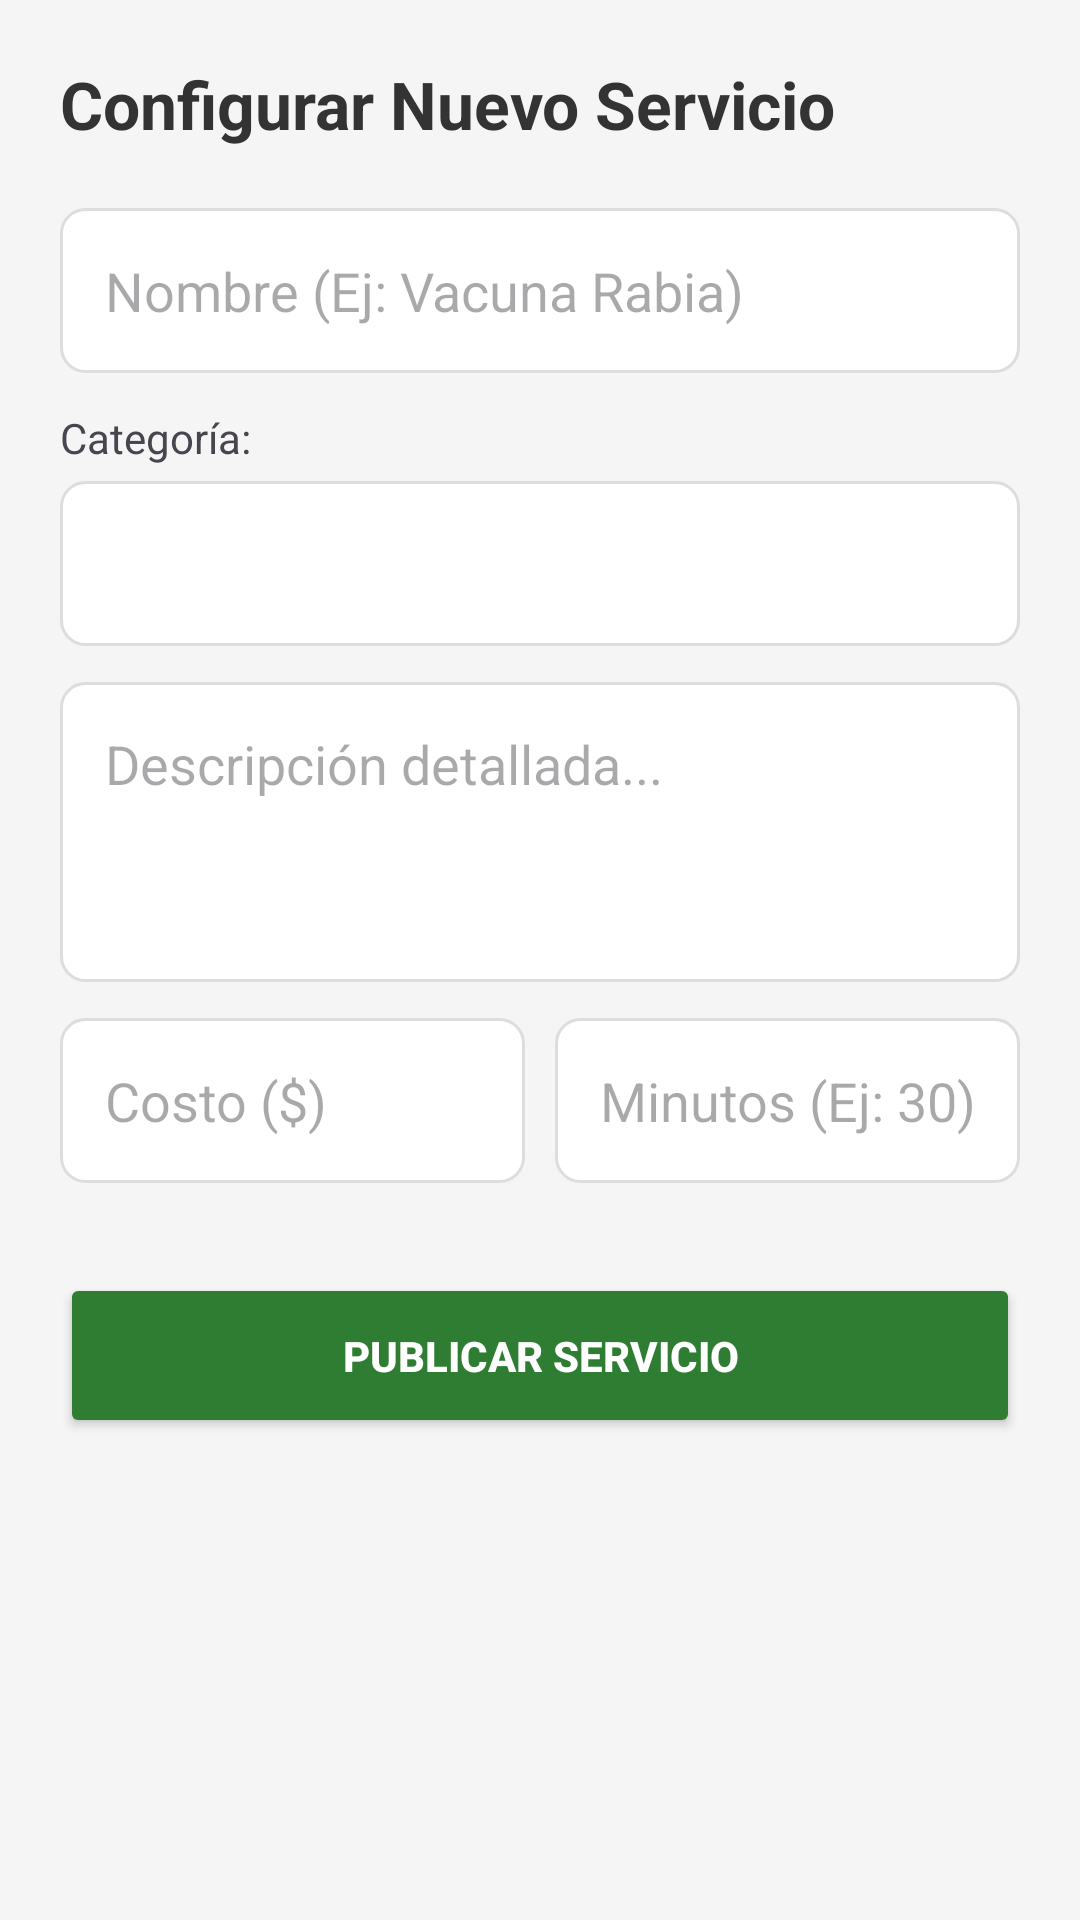

The Android layout XML behind this screen, and the referenced resources:
<!-- AndroidManifest.xml: application theme Theme.AppVeterinaria -->
<!-- res/layout/registrar_servicio_admin.xml -->
<?xml version="1.0" encoding="utf-8"?>
<ScrollView xmlns:android="http://schemas.android.com/apk/res/android"
    android:layout_width="match_parent"
    android:layout_height="match_parent"
    android:background="#F5F5F5">

    <LinearLayout
        android:layout_width="match_parent"
        android:layout_height="wrap_content"
        android:orientation="vertical"
        android:padding="20dp">

        <TextView
            android:id="@+id/tvTituloServicio"
            android:layout_width="wrap_content"
            android:layout_height="wrap_content"
            android:text="Configurar Nuevo Servicio"
            android:textSize="22sp"
            android:textStyle="bold"
            android:textColor="#333"
            android:layout_marginBottom="20dp"/>

        <EditText
            android:id="@+id/etNombreServicio"
            android:layout_width="match_parent"
            android:layout_height="55dp"
            android:hint="Nombre (Ej: Vacuna Rabia)"
            android:background="@drawable/bg_edittext"
            android:paddingHorizontal="15dp"
            android:layout_marginBottom="12dp"
            android:inputType="textCapWords"/>

        <TextView
            android:layout_width="wrap_content"
            android:layout_height="wrap_content"
            android:text="Categoría:"
            android:layout_marginBottom="5dp"/>
        <Spinner
            android:id="@+id/spinnerCategoriaServicio"
            android:layout_width="match_parent"
            android:layout_height="55dp"
            android:background="@drawable/bg_spinner_small"
            android:layout_marginBottom="12dp"/>

        <EditText
            android:id="@+id/etDescripcionServicio"
            android:layout_width="match_parent"
            android:layout_height="100dp"
            android:hint="Descripción detallada..."
            android:background="@drawable/bg_edittext"
            android:padding="15dp"
            android:gravity="top"
            android:layout_marginBottom="12dp"
            android:inputType="textMultiLine"/>

        <LinearLayout
            android:layout_width="match_parent"
            android:layout_height="wrap_content"
            android:orientation="horizontal"
            android:baselineAligned="false">

            <LinearLayout
                android:layout_width="0dp"
                android:layout_height="wrap_content"
                android:layout_weight="1"
                android:orientation="vertical"
                android:layout_marginEnd="5dp">
                <EditText
                    android:id="@+id/etCostoServicio"
                    android:layout_width="match_parent"
                    android:layout_height="55dp"
                    android:hint="Costo ($)"
                    android:background="@drawable/bg_edittext"
                    android:paddingHorizontal="15dp"
                    android:inputType="numberDecimal"/>
            </LinearLayout>

            <LinearLayout
                android:layout_width="0dp"
                android:layout_height="wrap_content"
                android:layout_weight="1"
                android:orientation="vertical"
                android:layout_marginStart="5dp">
                <EditText
                    android:id="@+id/etDuracionServicio"
                    android:layout_width="match_parent"
                    android:layout_height="55dp"
                    android:hint="Minutos (Ej: 30)"
                    android:background="@drawable/bg_edittext"
                    android:paddingHorizontal="15dp"
                    android:inputType="number"/>
            </LinearLayout>
        </LinearLayout>

        <Button
            android:id="@+id/btnGuardarServicio"
            android:layout_width="match_parent"
            android:layout_height="55dp"
            android:layout_marginTop="30dp"
            android:text="PUBLICAR SERVICIO"
            android:backgroundTint="#2E7D32"
            android:textColor="#FFFFFF"
            android:textStyle="bold"/>

    </LinearLayout>
</ScrollView>
<!-- resources referenced by this layout -->
<resources>
  <!-- drawable bg_edittext (drawable) -->
  <?xml version="1.0" encoding="utf-8"?>
  <shape xmlns:android="http://schemas.android.com/apk/res/android">
      <solid android:color="@android:color/white"/>
      <corners android:radius="8dp"/>
      <stroke
          android:width="1dp"
          android:color="#DDDDDD"/>
      <padding
          android:left="12dp"
          android:top="12dp"
          android:right="12dp"
          android:bottom="12dp"/>
  </shape>
  <!-- drawable bg_spinner_small (drawable) -->
  <?xml version="1.0" encoding="utf-8"?>
  <shape xmlns:android="http://schemas.android.com/apk/res/android">
      <solid android:color="@android:color/white"/>
      <corners android:radius="8dp"/>
      <stroke
          android:width="1dp"
          android:color="#DDDDDD"/>
      <padding
          android:left="12dp"
          android:top="4dp"
          android:right="12dp"
          android:bottom="4dp"/>
  </shape>
  <style name="Theme.AppVeterinaria" parent="Base.Theme.AppVeterinaria" />
  <style name="Base.Theme.AppVeterinaria" parent="Theme.Material3.DayNight.NoActionBar">
          
          
      </style>
</resources>
